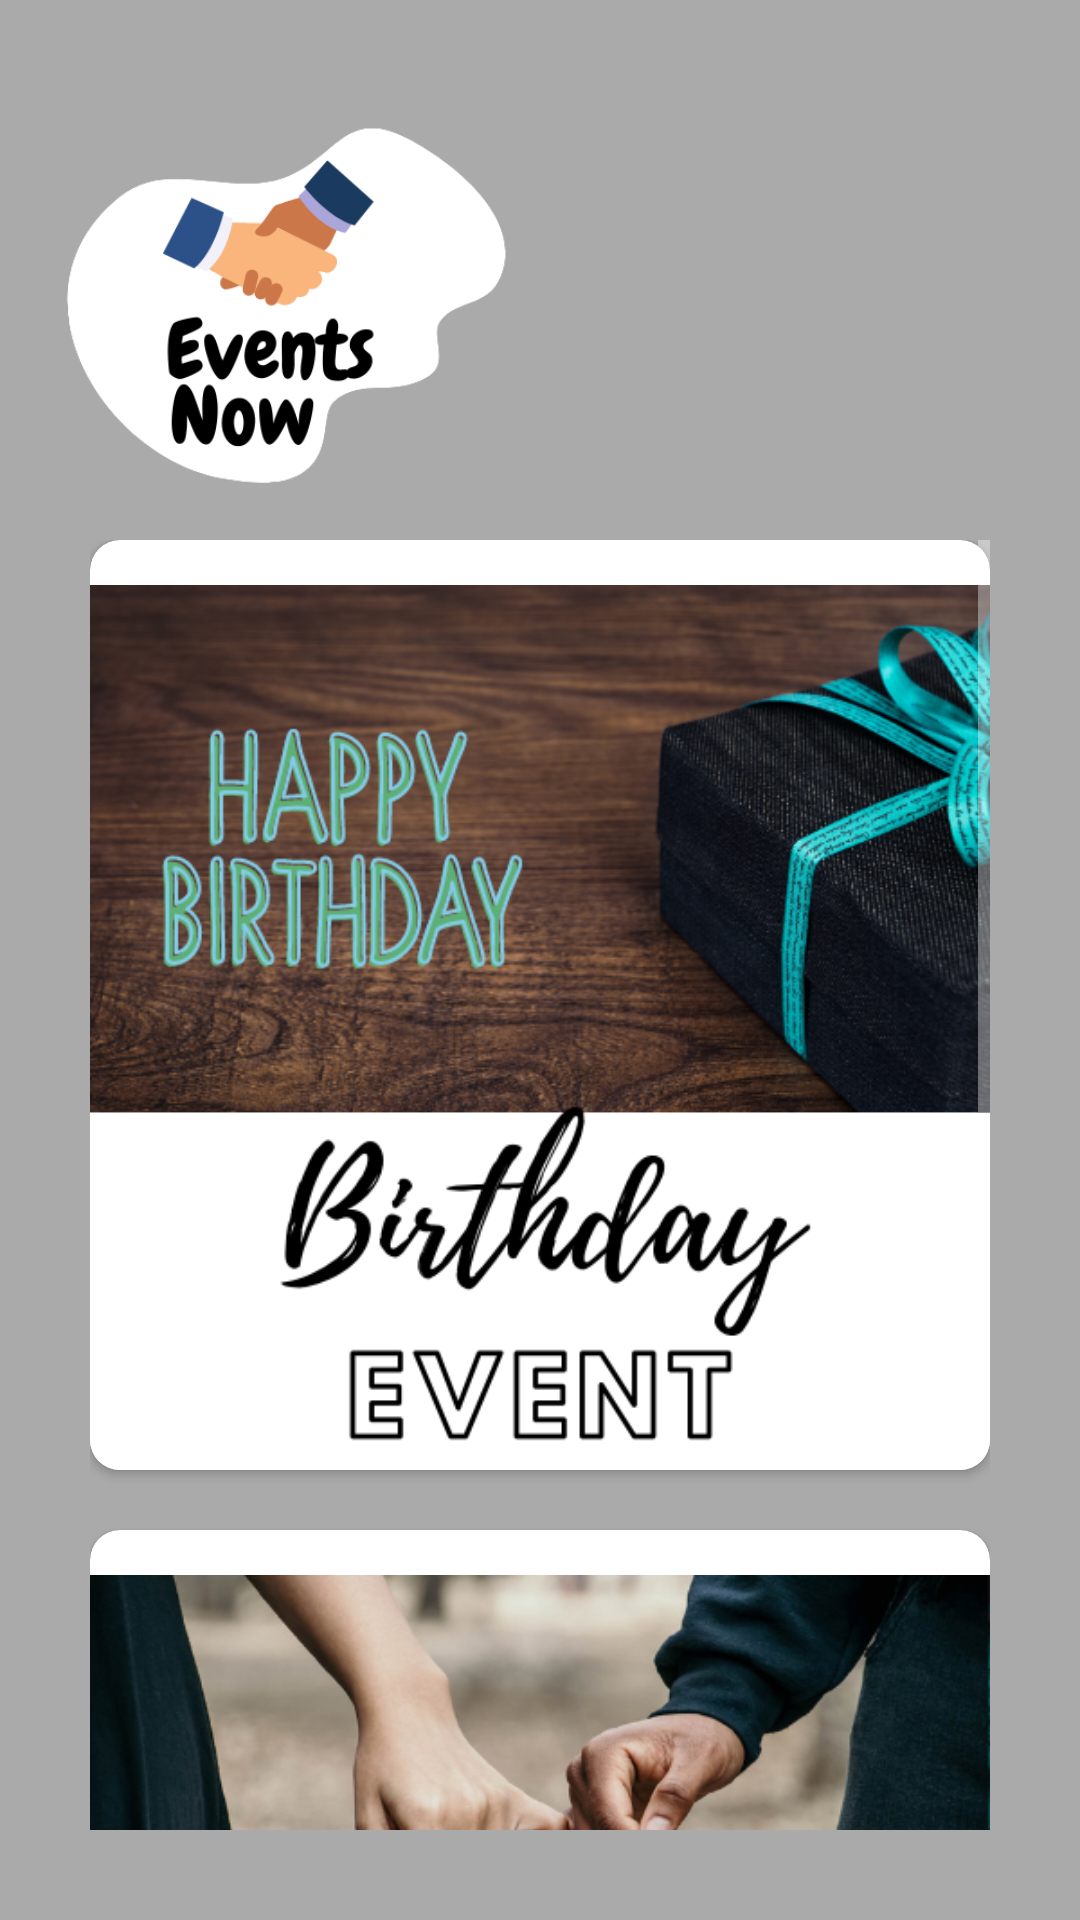

Write the Android layout XML for this screen, with the resource values it uses.
<!-- AndroidManifest.xml: application theme Theme.Evanto -->
<!-- res/layout/activity_add_event.xml -->
<?xml version="1.0" encoding="utf-8"?>
<LinearLayout xmlns:android="http://schemas.android.com/apk/res/android"
    xmlns:app="http://schemas.android.com/apk/res-auto"
    xmlns:tools="http://schemas.android.com/tools"
    android:layout_width="match_parent"
    android:layout_height="match_parent"
    tools:context=".AddEvent"
    android:background="@android:color/darker_gray"
    android:orientation="vertical"
    android:layout_marginTop="-40dp">
    <ImageView
        android:layout_width="180dp"
        android:layout_height="180dp"
        android:src="@drawable/evanto_logo"></ImageView>
    <ScrollView
        android:layout_width="match_parent"
        android:layout_height="wrap_content"
        android:paddingHorizontal="30dp"
        android:layout_marginBottom="30dp">
        <LinearLayout
            android:layout_width="match_parent"
            android:layout_height="wrap_content"
            android:orientation="vertical">


        <androidx.cardview.widget.CardView
            android:id="@+id/birthday_event"
            android:layout_width="match_parent"
            android:layout_height="wrap_content"
            app:cardBackgroundColor="@color/white"
            android:elevation="10dp"
            app:cardCornerRadius="10dp">

                <ImageView
                    android:layout_marginTop="10dp"
                    android:layout_width="match_parent"
                    android:layout_height="300dp"
                    android:src="@drawable/birthday_event"
                    android:layout_gravity="center"/>

        </androidx.cardview.widget.CardView>
        <androidx.cardview.widget.CardView
            android:layout_marginTop="20dp"
            android:id="@+id/marriage_event"
            android:layout_width="match_parent"
            android:layout_height="wrap_content"
            app:cardBackgroundColor="@color/white"
            android:elevation="10dp"
            app:cardCornerRadius="10dp">

                <ImageView
                    android:layout_marginTop="10dp"
                    android:layout_width="match_parent"
                    android:layout_height="300dp"
                    android:src="@drawable/marriage_event"
                    android:layout_gravity="center"/>

        </androidx.cardview.widget.CardView>

            <androidx.cardview.widget.CardView
                android:layout_marginTop="20dp"
                android:id="@+id/seminar"
                android:layout_width="match_parent"
                android:layout_height="wrap_content"
                app:cardBackgroundColor="@color/white"
                android:elevation="10dp"
                app:cardCornerRadius="10dp">

                <ImageView
                    android:layout_marginTop="10dp"
                    android:layout_width="match_parent"
                    android:layout_height="300dp"
                    android:src="@drawable/corporate_event"
                    android:layout_gravity="center"/>

            </androidx.cardview.widget.CardView>
        </LinearLayout>
    </ScrollView>
</LinearLayout>
<!-- resources referenced by this layout -->
<resources>
  <!-- drawable birthday_event: png bitmap (drawable, 305264 bytes) -->
  <!-- drawable corporate_event: png bitmap (drawable, 262312 bytes) -->
  <!-- drawable evanto_logo: png bitmap (drawable, 30435 bytes) -->
  <!-- drawable marriage_event: png bitmap (drawable, 224984 bytes) -->
  <style name="Theme.Evanto" parent="Theme.MaterialComponents.NoActionBar">
          
          <item name="colorPrimary">@android:color/black</item>
          <item name="colorPrimaryVariant">@android:color/black</item>
          <item name="colorOnPrimary">@color/black</item>
          
          <item name="colorSecondary">@color/teal_200</item>
          <item name="colorSecondaryVariant">@color/teal_700</item>
          <item name="colorOnSecondary">@color/black</item>
          
          <item name="android:statusBarColor" tools:targetApi="l">?attr/colorPrimaryVariant</item>
          
      </style>
  <!-- not gathered from this repository: default colours our renderer supplied (Android Studio template values) -->
  <color name="teal_200">#FF03DAC5</color>
  <color name="teal_700">#FF018786</color>
  <color name="black">#FF000000</color>
  <color name="white">#FFFFFFFF</color>
</resources>
